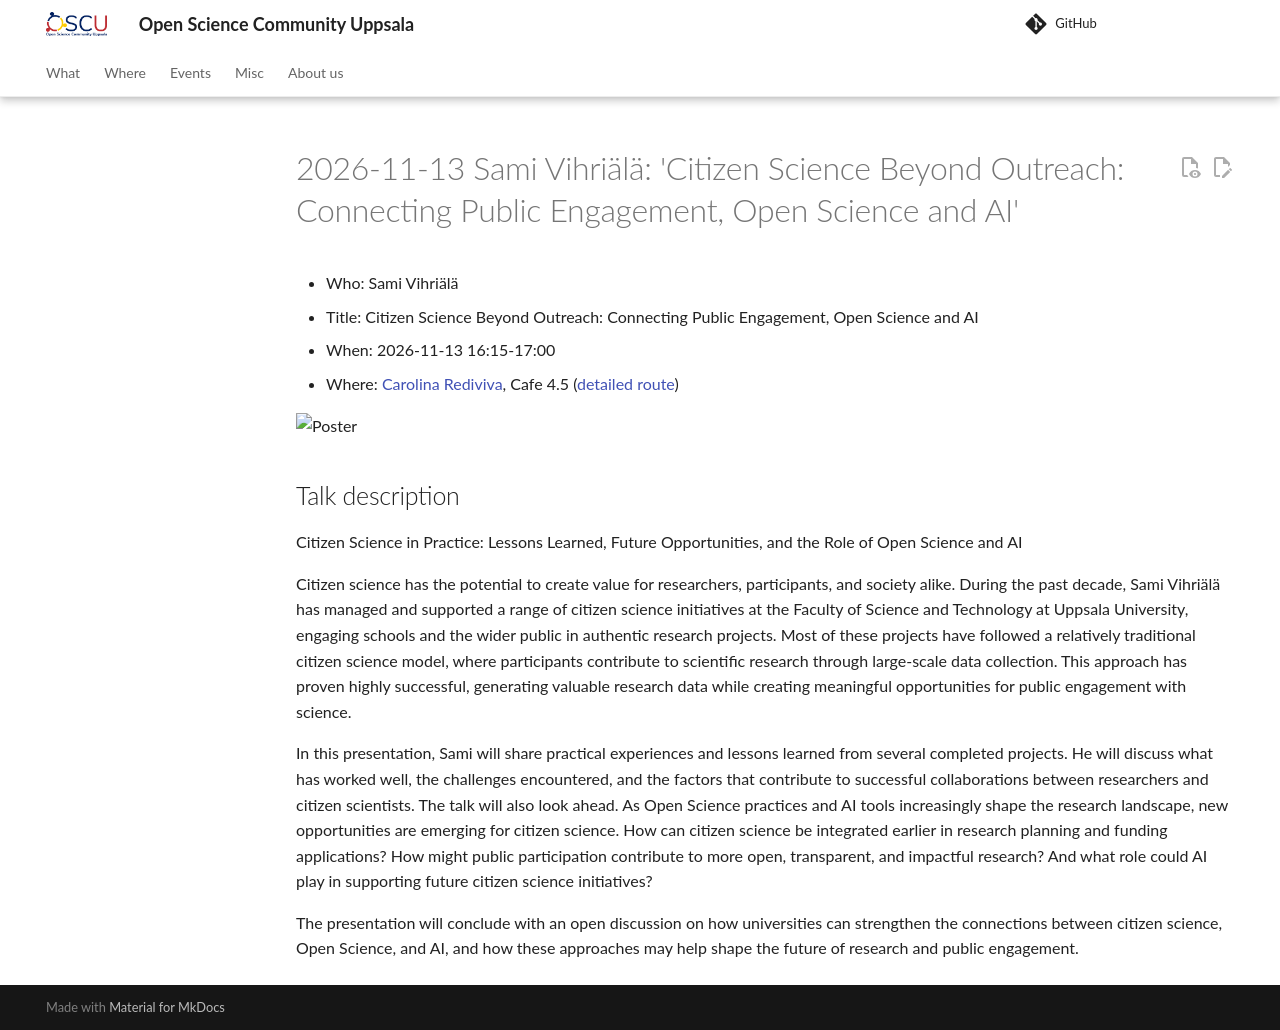

repository: open-science-community-uppsala/open_science_community_uppsala · page: events/20261113_sami_vihriaelae/index.html · generator: mkdocs

# 2026-11-13 Sami Vihriälä: 'Citizen Science Beyond Outreach: Connecting Public Engagement, Open Science and AI'

- Who: Sami Vihriälä
- Title: Citizen Science Beyond Outreach: Connecting Public Engagement, Open Science and AI
- When: 2026-11-13 16:15-17:00
- Where: [Carolina Rediviva](https://link.mazemap.com/90ZtnxI3), Cafe 4.5
  ([detailed route](https://open-science-community-uppsala.github.io/open_science_community_uppsala/where/))

![Poster](poster.jpg)

## Talk description

Citizen Science in Practice: Lessons Learned, Future Opportunities,
and the Role of Open Science and AI
 
Citizen science has the potential to create value for researchers,
participants, and society alike. During the past decade,
Sami Vihriälä has managed and supported a range of citizen science
initiatives at the Faculty of Science and Technology at Uppsala University,
engaging schools and the wider public in authentic research projects.
Most of these projects have followed a relatively traditional
citizen science model, where participants contribute to scientific
research through large-scale data collection.
This approach has proven highly successful, generating valuable research data
while creating meaningful opportunities for public engagement with science.
 
In this presentation, Sami will share practical experiences and lessons learned
from several completed projects. He will discuss what has worked well,
the challenges encountered, and the factors that contribute to successful
collaborations between researchers and citizen scientists.
The talk will also look ahead. As Open Science practices and AI tools
increasingly shape the research landscape, new opportunities are emerging
for citizen science. How can citizen science be integrated earlier in
research planning and funding applications? How might public participation
contribute to more open, transparent, and impactful research?
And what role could AI play in supporting future citizen science initiatives?
 
The presentation will conclude with an open discussion on how universities
can strengthen the connections between citizen science, Open Science, and AI,
and how these approaches may help shape the future of research
and public engagement.
